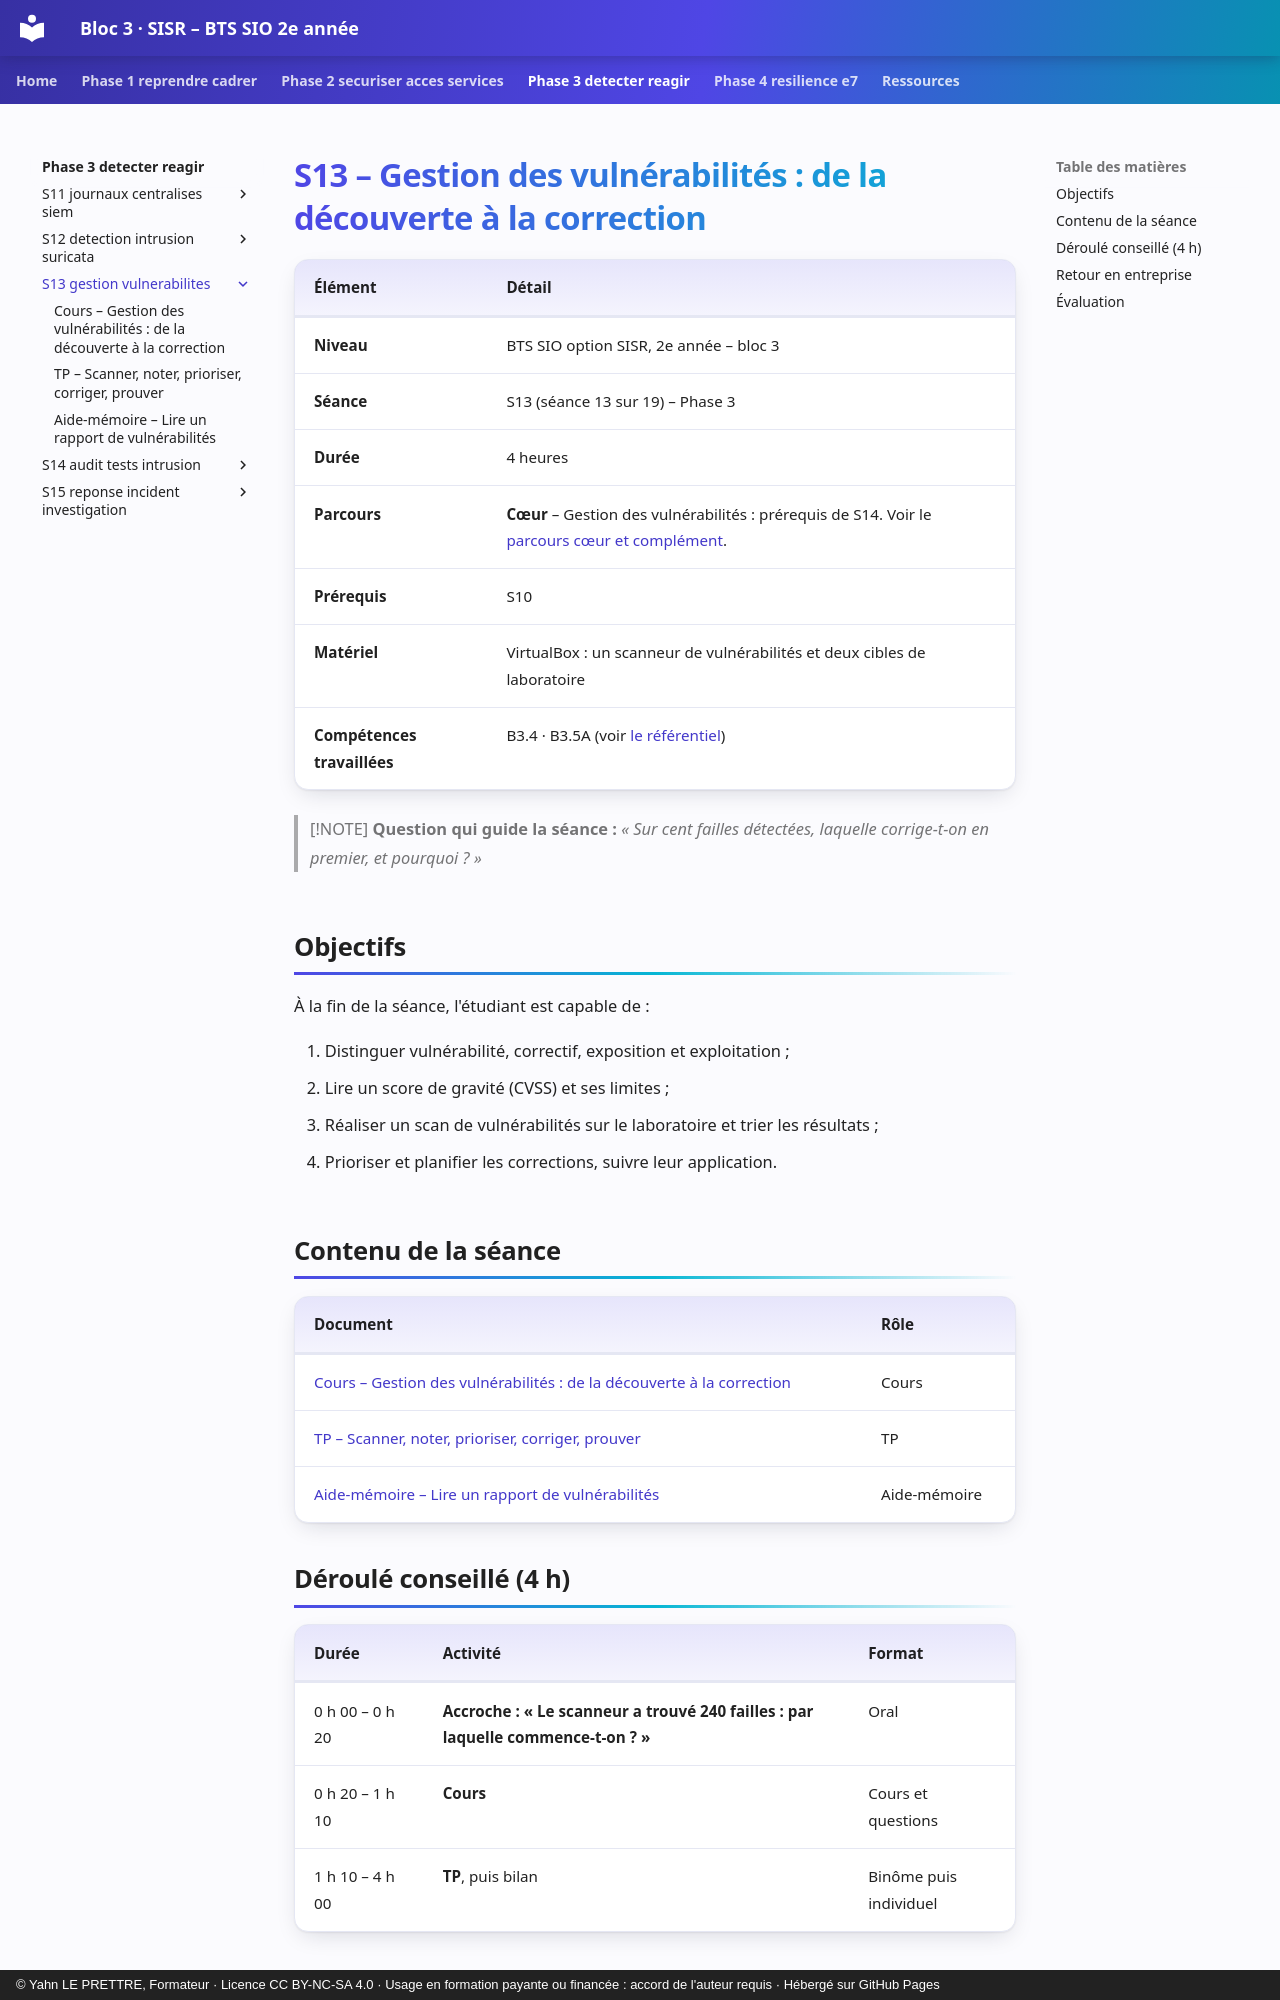

repository: YahnLP/bts2-sio-sisr-bloc3 · page: phase-3-detecter-reagir/S13-gestion-vulnerabilites/index.html · generator: mkdocs · copyright: © Yahn LE PRETTRE, Formateur · Licence CC BY-NC-SA 4.0 · Usage en formation payante ou financée : accord de l'auteur requis · Hébergé sur GitHub Pages

# S13 – Gestion des vulnérabilités : de la découverte à la correction

| Élément | Détail |
|---|---|
| **Niveau** | BTS SIO option SISR, 2e année – bloc 3 |
| **Séance** | S13 (séance 13 sur 19) – Phase 3 |
| **Durée** | 4 heures |
| **Parcours** | **Cœur** – Gestion des vulnérabilités : prérequis de S14. Voir le [parcours cœur et complément](../../ressources/parcours-coeur-complement.md). |
| **Prérequis** | S10 |
| **Matériel** | VirtualBox : un scanneur de vulnérabilités et deux cibles de laboratoire |
| **Compétences travaillées** | B3.4 · B3.5A (voir [le référentiel](../../ressources/referentiel.md)) |

> [!NOTE]
> **Question qui guide la séance :** *« Sur cent failles détectées, laquelle corrige-t-on en premier, et pourquoi ? »*

## Objectifs

À la fin de la séance, l'étudiant est capable de :

1. Distinguer vulnérabilité, correctif, exposition et exploitation ;
2. Lire un score de gravité (CVSS) et ses limites ;
3. Réaliser un scan de vulnérabilités sur le laboratoire et trier les résultats ;
4. Prioriser et planifier les corrections, suivre leur application.

## Contenu de la séance

| Document | Rôle |
|---|---|
| [Cours – Gestion des vulnérabilités : de la découverte à la correction](01-cours.md) | Cours |
| [TP – Scanner, noter, prioriser, corriger, prouver](02-tp.md) | TP |
| [Aide-mémoire – Lire un rapport de vulnérabilités](03-aide-memoire.md) | Aide-mémoire |

## Déroulé conseillé (4 h)

| Durée | Activité | Format |
|---|---|---|
| 0 h 00 – 0 h 20 | **Accroche : « Le scanneur a trouvé 240 failles : par laquelle commence-t-on ? »** | Oral |
| 0 h 20 – 1 h 10 | **Cours** | Cours et questions |
| 1 h 10 – 4 h 00 | **TP**, puis bilan | Binôme puis individuel |
